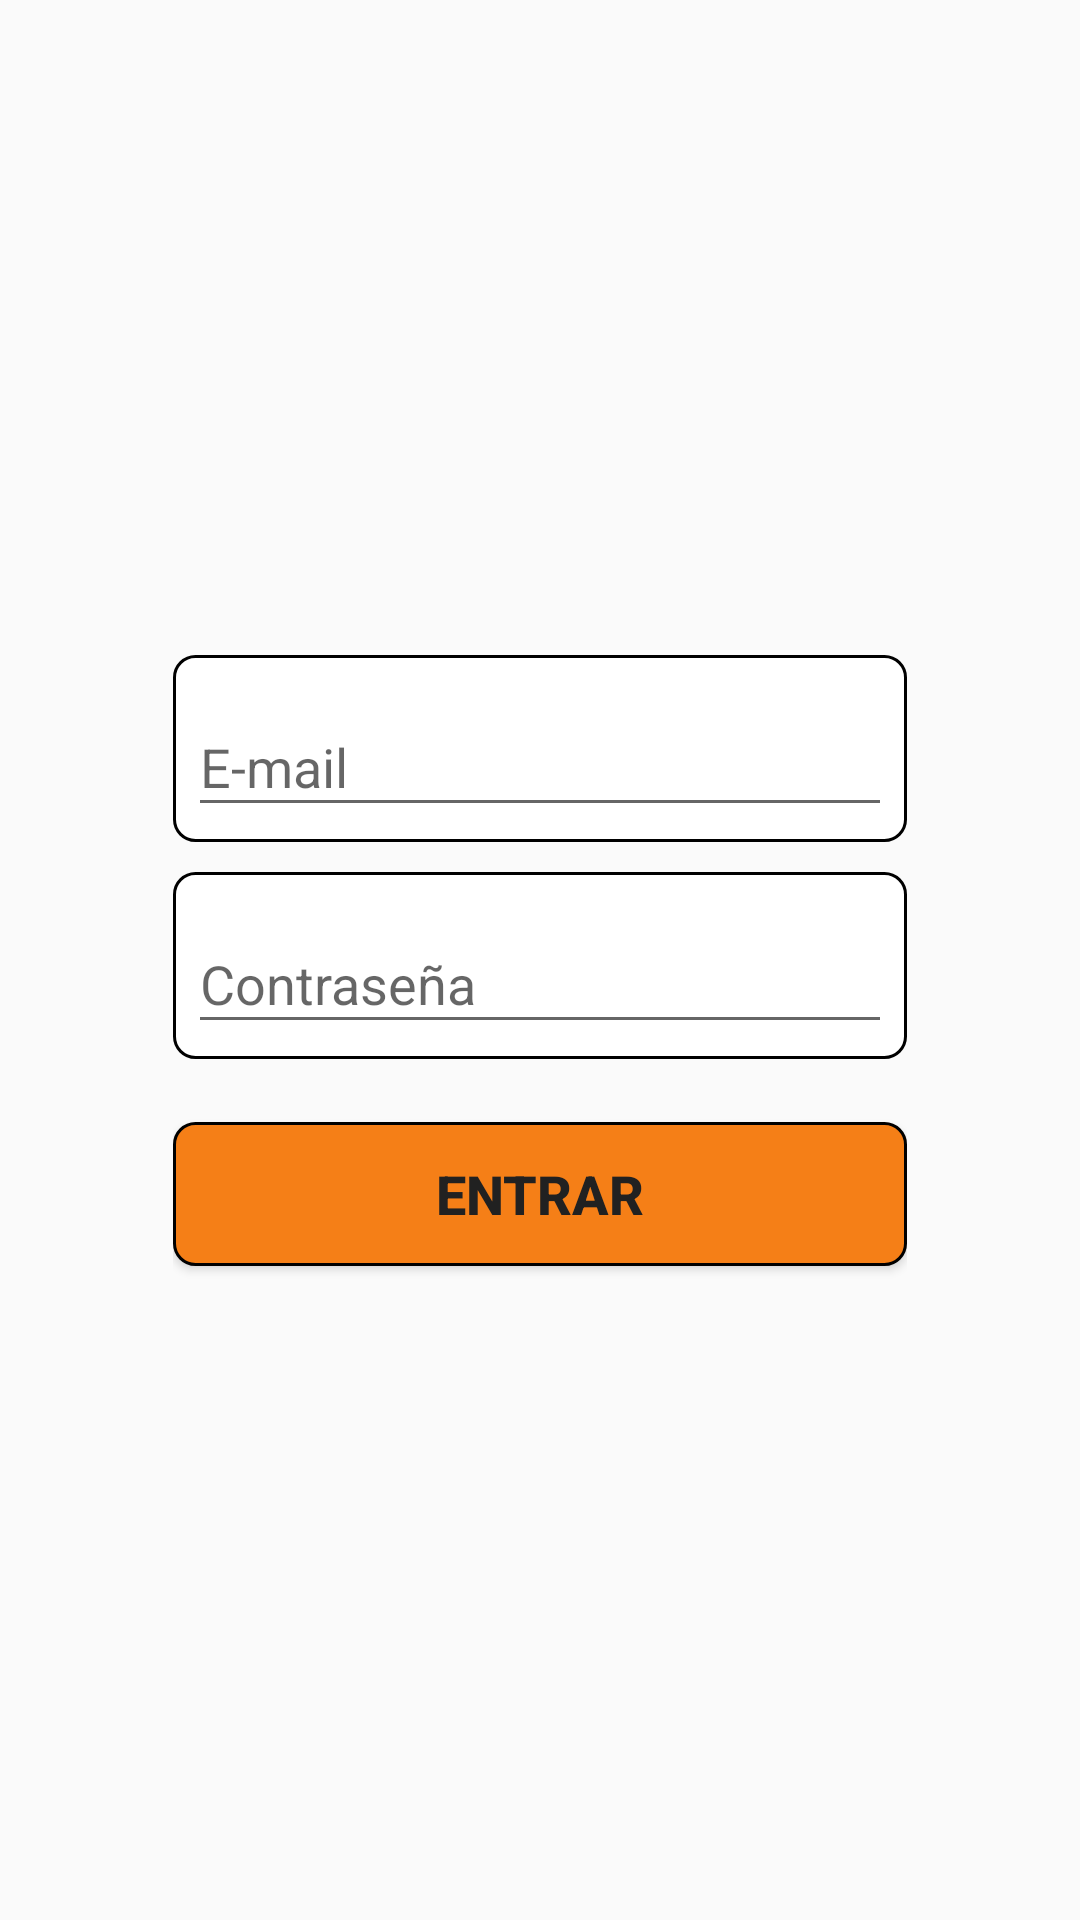

This screen was rendered from an Android layout file. Write that file and the resources it references.
<!-- AndroidManifest.xml: application theme AppTheme -->
<!-- res/layout/activity_login.xml -->
<?xml version="1.0" encoding="utf-8"?>
<android.support.constraint.ConstraintLayout xmlns:android="http://schemas.android.com/apk/res/android"
    xmlns:app="http://schemas.android.com/apk/res-auto"
    xmlns:tools="http://schemas.android.com/tools"
    android:layout_width="match_parent"
    android:layout_height="match_parent"
    android:background="@drawable/imagen_fondo_9"
    android:gravity="center_horizontal"
    android:orientation="vertical"
    tools:context=".LoginActivity">

    
    <ProgressBar
        android:id="@+id/login_progress"
        style="?android:attr/progressBarStyleLarge"
        android:layout_width="wrap_content"
        android:layout_height="wrap_content"
        android:layout_marginBottom="8dp"
        android:visibility="gone"
        app:layout_constraintBottom_toBottomOf="parent"
        app:layout_constraintEnd_toEndOf="parent"
        app:layout_constraintStart_toStartOf="parent"
        app:layout_constraintTop_toTopOf="parent" />


    <LinearLayout
        android:id="@+id/email_login_form"
        android:layout_width="0dp"
        android:layout_height="wrap_content"
        android:orientation="vertical"
        app:layout_constraintBottom_toBottomOf="parent"
        app:layout_constraintEnd_toEndOf="@id/guidelineMarginEnd"
        app:layout_constraintStart_toStartOf="@id/guidelineMarginStart"
        app:layout_constraintTop_toTopOf="parent">

        <android.support.design.widget.TextInputLayout
            android:layout_width="match_parent"
            android:layout_height="wrap_content"
            style="@style/CustomEdittext">

            <AutoCompleteTextView
                android:id="@+id/tvEmail"
                android:layout_width="match_parent"
                android:layout_height="wrap_content"
                android:hint="@string/prompt_email"
                android:inputType="textEmailAddress"
                android:maxLines="1"
                android:singleLine="true" />

        </android.support.design.widget.TextInputLayout>

        <android.support.design.widget.TextInputLayout
            android:layout_width="match_parent"
            android:layout_height="wrap_content"
            style="@style/CustomEdittext">

            <EditText
                android:id="@+id/tvPassword"
                android:layout_width="match_parent"
                android:layout_height="wrap_content"
                android:hint="@string/prompt_password"
                android:imeActionId="6"
                android:imeActionLabel="@string/action_sign_in_short"
                android:imeOptions="actionUnspecified"
                android:inputType="textPassword"
                android:maxLines="1"
                android:singleLine="true" />

        </android.support.design.widget.TextInputLayout>

        <Button
            android:id="@+id/email_sign_in_button"
            style="@style/CustomButton"
            android:layout_width="match_parent"
            android:layout_height="wrap_content"
            android:layout_marginTop="16dp"
            android:textColor="@color/primary_text"
            android:textStyle="bold"
            android:text="@string/action_sign_in"/>

    </LinearLayout>

    <android.support.constraint.Guideline
        android:id="@+id/guidelineMarginStart"
        android:layout_width="wrap_content"
        android:layout_height="wrap_content"
        android:orientation="vertical"
        app:layout_constraintGuide_percent="0.16" />


    <android.support.constraint.Guideline
        android:id="@+id/guidelineMarginEnd"
        android:layout_width="wrap_content"
        android:layout_height="wrap_content"
        android:orientation="vertical"
        app:layout_constraintGuide_percent="0.84" />

</android.support.constraint.ConstraintLayout>
<!-- resources referenced by this layout -->
<resources>
  <color name="primary_text">#212121</color>
  <string name="action_sign_in">Entrar</string>
  <string name="action_sign_in_short">Entrar</string>
  <string name="prompt_email">E-mail</string>
  <string name="prompt_password">Contraseña</string>
  <style name="CustomButton" parent="CustomEdittext">
          <item name="android:background">@drawable/background_button</item>
      </style>
  <style name="CustomEdittext">
          <item name="android:background">@drawable/background_white_roundcorners</item>
          <item name="android:textSize">18sp</item>
          <item name="android:padding">5dp</item>
          <item name="android:layout_marginTop">5dp</item>
          <item name="android:layout_marginBottom">5dp</item>
      </style>
  <style name="AppTheme" parent="Theme.AppCompat.Light">
          
          <item name="colorPrimary">@color/colorPrimary</item>
          <item name="colorPrimaryDark">@color/colorPrimaryDark</item>
          <item name="colorAccent">@color/colorAccent</item>
      </style>
  <!-- drawable background_button (drawable) -->
  <?xml version="1.0" encoding="utf-8"?>
  <layer-list>
      <item>
          <shape xmlns:android="http://schemas.android.com/apk/res/android">
              <solid android:color="@color/colorAccent"/>
  
              <stroke android:width="1dp"
                  android:color="#ff000000" />
  
              <padding android:left="1dp"
                  android:top="1dp"
                  android:right="1dp"
                  android:bottom="1dp" />
  
              <corners android:bottomRightRadius="7dp"
                  android:bottomLeftRadius="7dp"
                  android:topLeftRadius="7dp"
                  android:topRightRadius="7dp" />
          </shape>
      </item>
  </layer-list>
  <!-- drawable background_white_roundcorners (drawable) -->
  <?xml version="1.0" encoding="utf-8"?>
  <layer-list>
      <item>
          <shape xmlns:android="http://schemas.android.com/apk/res/android">
              <solid android:color="#ffffffff"/>
  
              <stroke android:width="1dp"
                  android:color="#ff000000" />
  
              <padding android:left="1dp"
                  android:top="1dp"
                  android:right="1dp"
                  android:bottom="1dp" />
  
              <corners android:bottomRightRadius="7dp"
                  android:bottomLeftRadius="7dp"
                  android:topLeftRadius="7dp"
                  android:topRightRadius="7dp" />
          </shape>
      </item>
  </layer-list>
  <color name="colorPrimary">#607d8b</color>
  <color name="colorPrimaryDark">#455a64</color>
  <color name="colorAccent">#f57f17</color>
</resources>
